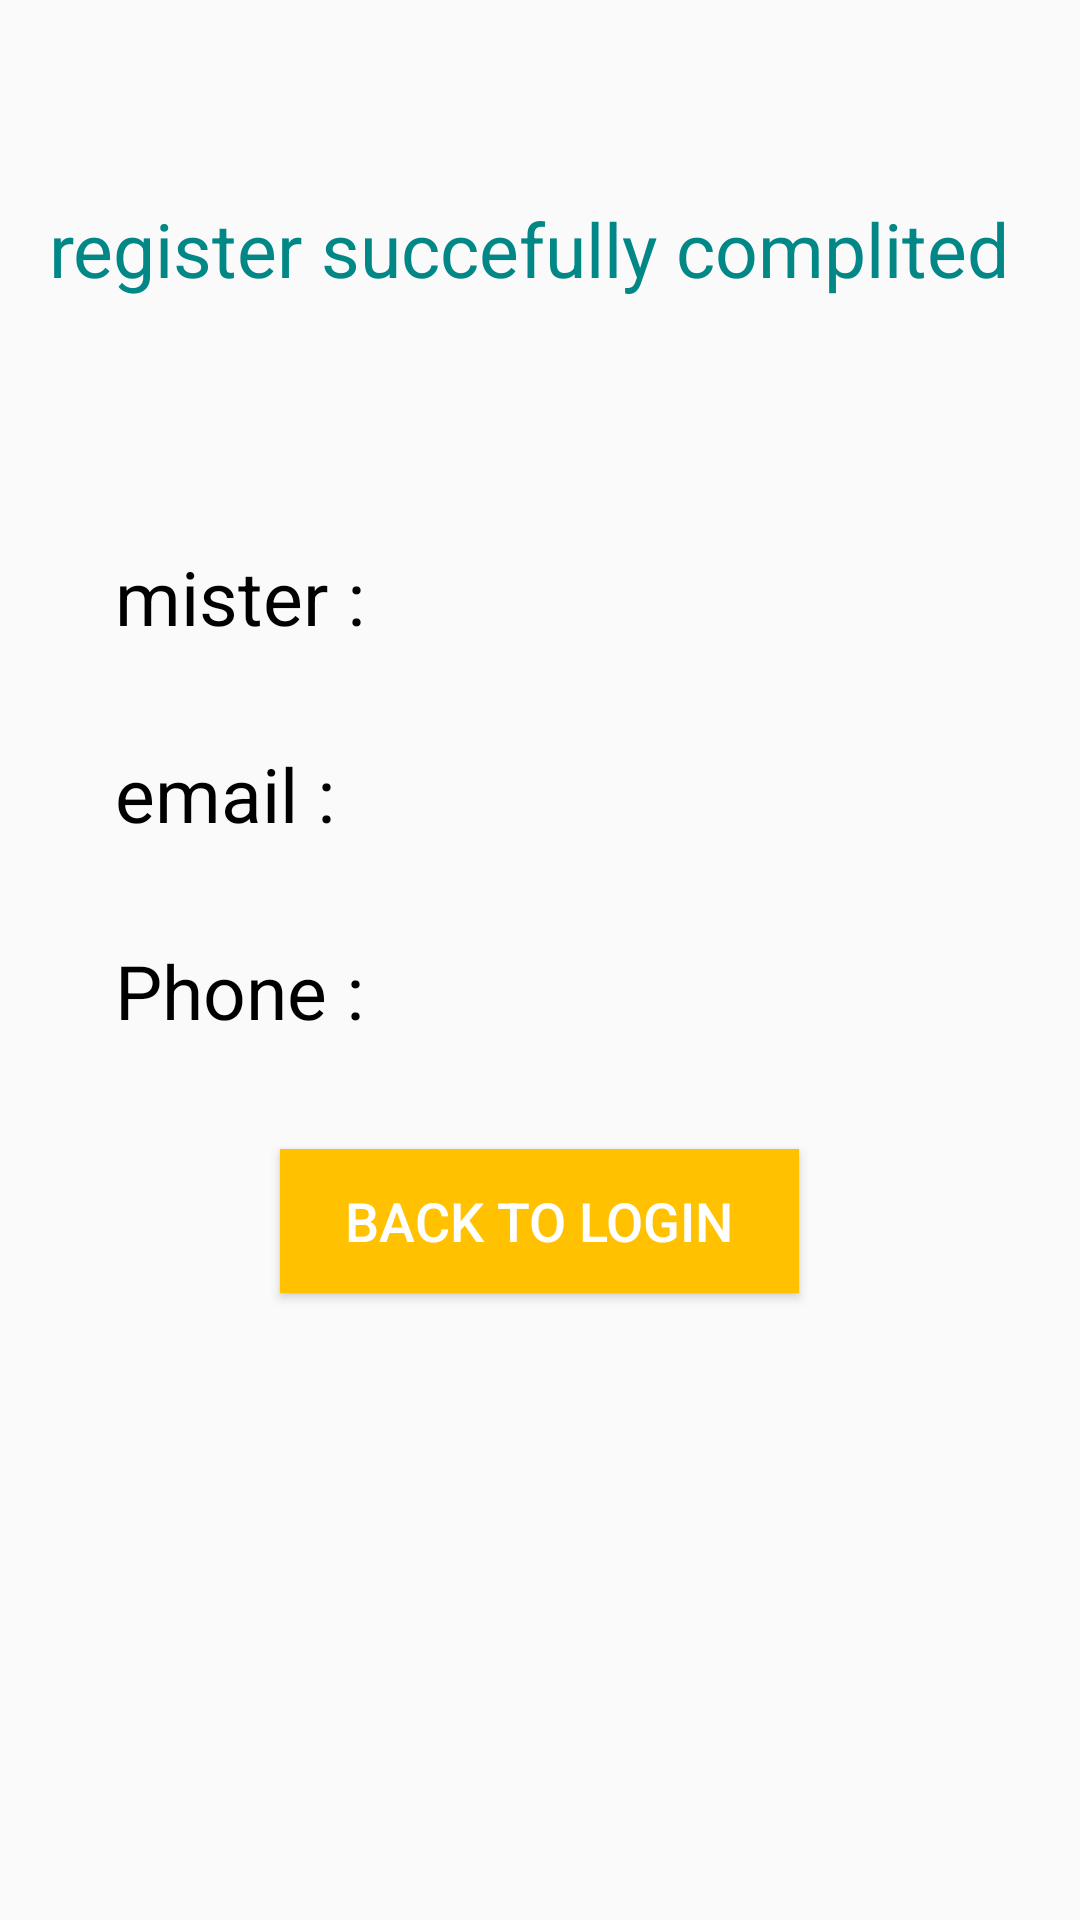

Produce the Android XML layout that renders to this screen, including the resource entries it uses.
<!-- AndroidManifest.xml: application theme Theme.MyApplication2 -->
<!-- res/layout/content_second.xml -->
<LinearLayout xmlns:android="http://schemas.android.com/apk/res/android"
    xmlns:app="http://schemas.android.com/apk/res-auto"
    xmlns:tools="http://schemas.android.com/tools"
    android:layout_width="match_parent"
    android:layout_height="match_parent"
    android:orientation="vertical"
    android:padding="16dp"
    tools:context=".ShowDataPage">

    <LinearLayout
        android:layout_width="match_parent"
        android:layout_height="wrap_content"
        android:orientation="horizontal"
        android:layout_marginBottom="60dp"
        >
        <TextView

            android:layout_width="wrap_content"
            android:layout_height="wrap_content"
            android:text="register succefully complited "
            android:textColor="@color/teal_700"
            android:textAlignment="center"
            android:layout_marginTop="50dp"

            android:textSize="25sp" />
        <ImageView
            android:layout_width="40dp"
            android:layout_height="40dp"
            android:layout_marginTop="50dp"
            android:paddingBottom="5dp"
            android:contentDescription="First Name Icon"
            android:src="@drawable/ic_baseline_check_24" />


    </LinearLayout>
    <LinearLayout
        android:layout_width="match_parent"
        android:layout_height="wrap_content"
        android:orientation="horizontal"
        android:padding="16dp">
    <TextView

        android:layout_width="wrap_content"
        android:layout_height="wrap_content"
        android:text=" mister : "
        android:textColor="@color/black"
        android:textSize="25sp" />
        <TextView
            android:id="@+id/textFullName"
            android:layout_width="wrap_content"
            android:layout_height="wrap_content"
            android:text=" "
            android:textColor="@color/black"
            android:textSize="25sp" />

    </LinearLayout>
    <LinearLayout
        android:layout_width="match_parent"
        android:layout_height="wrap_content"
        android:orientation="horizontal"
        android:padding="16dp">
        <TextView

            android:layout_width="wrap_content"
            android:layout_height="wrap_content"
            android:text=" email : "
            android:textColor="@color/black"
            android:textSize="25sp" />
        <TextView
            android:id="@+id/textEmail"
            android:layout_width="wrap_content"
            android:layout_height="wrap_content"
            android:text=" "
            android:textColor="@color/black"
            android:textSize="25sp" />

    </LinearLayout>
    <LinearLayout
        android:layout_width="match_parent"
        android:layout_height="wrap_content"
        android:orientation="horizontal"
        android:padding="16dp">
        <TextView

            android:layout_width="wrap_content"
            android:layout_height="wrap_content"
            android:text=" Phone : "
            android:textColor="@color/black"
            android:textSize="25sp" />
        <TextView
            android:id="@+id/textPhone"
            android:layout_width="wrap_content"
            android:layout_height="wrap_content"
            android:text=" "
            android:textColor="@color/black"
            android:textSize="25sp" />

    </LinearLayout>

    <Button
        android:id="@+id/returnButton"
        style="@style/Widget.AppCompat.Button.Small"
        android:layout_width="173dp"
        android:layout_height="wrap_content"
        android:layout_gravity="center"
        android:layout_marginTop="20dp"
        android:background="@color/white"
        android:backgroundTint="#ffc100"
        android:text="Back to Login"
        android:textSize="18dp"
        android:textColor="#FFFFFF"
        app:iconTint="#FFFFFF" />
</LinearLayout>
<!-- resources referenced by this layout -->
<resources>
  <!-- drawable ic_baseline_check_24 (drawable) -->
  <vector android:height="24dp" android:tint="#FF4545"
      android:viewportHeight="24" android:viewportWidth="24"
      android:width="24dp" xmlns:android="http://schemas.android.com/apk/res/android">
      <path android:fillColor="@android:color/white" android:pathData="M9,16.17L4.83,12l-1.42,1.41L9,19 21,7l-1.41,-1.41z"/>
  </vector>
  <style name="Theme.MyApplication2" parent="Theme.AppCompat.Light.DarkActionBar">
          
          <item name="colorPrimary">@color/black</item>
          <item name="colorPrimaryVariant">@color/purple_700</item>
          <item name="colorOnPrimary">@color/white</item>
          
          <item name="colorSecondary">@color/teal_200</item>
          <item name="colorSecondaryVariant">@color/teal_700</item>
          <item name="colorOnSecondary">@color/black</item>
          
          <item name="android:statusBarColor" tools:targetApi="l">?attr/colorPrimaryVariant</item>
          
      </style>
  <!-- not gathered from this repository: default colours our renderer supplied (Android Studio template values) -->
  <color name="purple_700">#FF3700B3</color>
  <color name="teal_200">#FF03DAC5</color>
  <color name="teal_700">#FF018786</color>
  <color name="black">#FF000000</color>
  <color name="white">#FFFFFFFF</color>
</resources>
